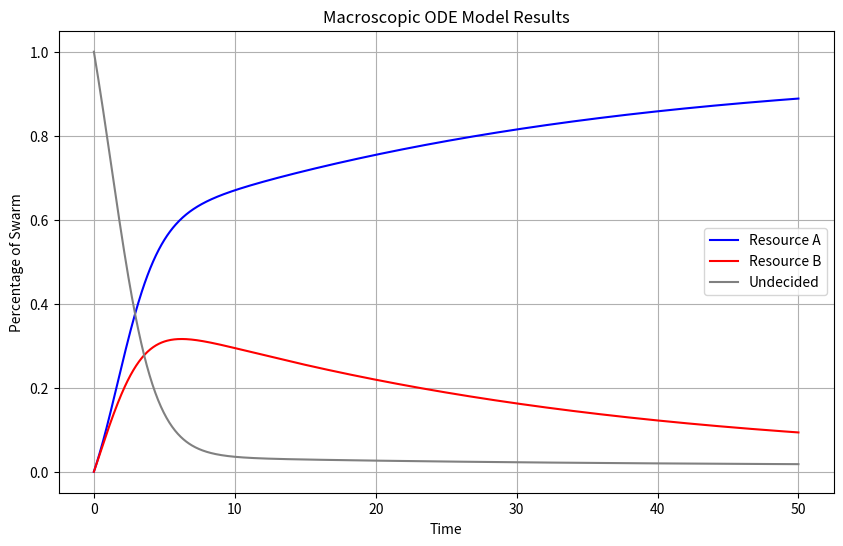

Write the Python code that produced this figure.
import numpy as np
from scipy.integrate import odeint
import matplotlib.pyplot as plt

# resource A (High Quality)
A_DISCOVER = 0.1
A_ADOPT = 0.6
A_FORGET = 0.01

# resource B (Low Quality)
B_DISCOVER = 0.1
B_ADOPT = 0.3
B_FORGET = 0.05

TOTAL_TIME = 50


def ode_math_model(
    fractions, time_t, a_disc, a_adopt, a_forget, b_disc, b_adopt, b_forget
):
    # unpack the current values
    frac_a, frac_b = fractions
    frac_u = 1.0 - frac_a - frac_b  # the rest are undecided

    # calculating the derivatives based on Lerman 2002 rate equations
    change_a = (a_disc * frac_u) + (a_adopt * frac_a * frac_u) - (a_forget * frac_a)
    change_b = (b_disc * frac_u) + (b_adopt * frac_b * frac_u) - (b_forget * frac_b)

    return [change_a, change_b]


def solve_and_plot_ode(max_time):
    start_vals = [0.0, 0.0]  # no ant has an opinion at t=0

    # create 1000 smooth points for the chart
    time_points = np.linspace(0, max_time, 1000)

    # run the solver
    results = odeint(
        ode_math_model,
        start_vals,
        time_points,
        args=(A_DISCOVER, A_ADOPT, A_FORGET, B_DISCOVER, B_ADOPT, B_FORGET),
    )

    history_a = results[:, 0]
    history_b = results[:, 1]
    history_u = 1.0 - history_a - history_b

    # draw the plot for report
    plt.figure(figsize=(10, 6))
    plt.plot(time_points, history_a, label="Resource A", color="blue")
    plt.plot(time_points, history_b, label="Resource B", color="red")
    plt.plot(time_points, history_u, label="Undecided", color="gray")

    plt.xlabel("Time")
    plt.ylabel("Percentage of Swarm")
    plt.title("Macroscopic ODE Model Results")
    plt.legend()
    plt.grid(True)
    plt.ylim(-0.05, 1.05)
    plt.savefig("macro_results.png")


if __name__ == "__main__":
    solve_and_plot_ode(TOTAL_TIME)
